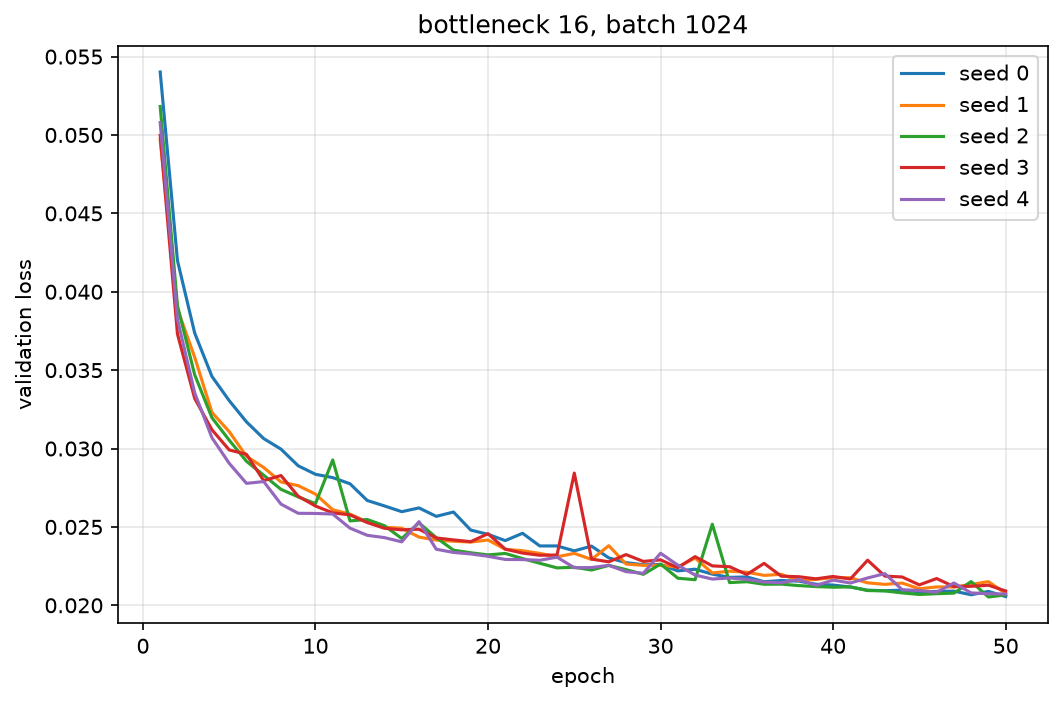

Data behind this chart, as committed beside it:
seed, epoch, val_loss
0, 1, 0.05402
0, 2, 0.04199
0, 3, 0.03736
0, 4, 0.0346
0, 5, 0.03306
0, 6, 0.0317
0, 7, 0.03063
0, 8, 0.02996
0, 9, 0.0289
0, 10, 0.02836
0, 11, 0.02815
0, 12, 0.02775
0, 13, 0.02669
0, 14, 0.02634
0, 15, 0.02597
0, 16, 0.02621
0, 17, 0.02567
0, 18, 0.02595
0, 19, 0.0248
0, 20, 0.02453
0, 21, 0.02413
0, 22, 0.02459
0, 23, 0.02379
0, 24, 0.02379
0, 25, 0.02347
0, 26, 0.02377
0, 27, 0.02302
0, 28, 0.02272
0, 29, 0.02259
0, 30, 0.0226
0, 31, 0.0222
0, 32, 0.0223
0, 33, 0.02199
0, 34, 0.02178
0, 35, 0.02181
0, 36, 0.0215
0, 37, 0.02158
0, 38, 0.02154
0, 39, 0.02134
0, 40, 0.02129
0, 41, 0.02117
0, 42, 0.02096
0, 43, 0.02093
0, 44, 0.02097
0, 45, 0.02086
0, 46, 0.02088
0, 47, 0.02091
0, 48, 0.02067
0, 49, 0.02089
0, 50, 0.02056
1, 1, 0.04967
1, 2, 0.03891
1, 3, 0.03582
1, 4, 0.0323
1, 5, 0.03108
1, 6, 0.0295
1, 7, 0.02879
1, 8, 0.02787
1, 9, 0.02763
1, 10, 0.02709
... 190 more rows
